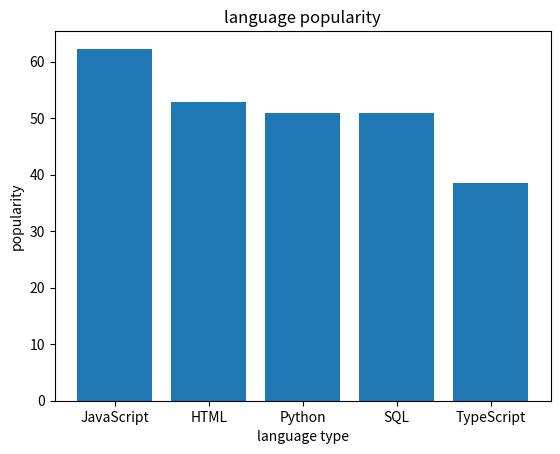

Reproduce this figure in Python. (Note: this script raises an exception after producing the figure.)
#create a dictionary containing all data
#import the plt module
#draw the bar according to the data in the dictionary
#show the bar
#input what language's percentage user want to know
#print the desired percenntage according to the dictionary

#create dict
dic={ 'JavaScript':62.3, 'HTML':52.9, 'Python':51, 'SQL':51, 'TypeScript':38.5}

#lead in the module
import matplotlib.pyplot as plt

#get keys of dict as x-axis data
x=list(dic.keys())

#get values of dic as y-axis data
y=list(dic.values())

#draw the bar
plt.bar(x,y)

#label x-axis as "language type"
plt.xlabel('language type')

#give the bar a title
plt.title('language popularity')

#label y-axis as popularity
plt.ylabel('popularity')

#show the figure
plt.show()

#get what language popularity want to know
per=input("what language user percentage do you want to know? ")

#get the desired language popularity according the dic and print it
print(dic[per])    
    